Labelled photos from "crops", an image-classification folder in Clear20-22/Kabbo-GPU. The possible labels are: rickshaw, motorcycle, tempu, sedan car, pickup, microbus, mini bus, mini truck, agro use vehicle, medium truck, large bus, heavy truck, trailer.

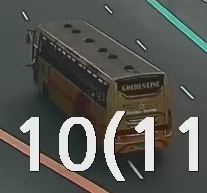
Label: heavy truck

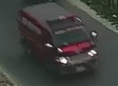
Label: microbus

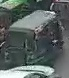
Label: tempu

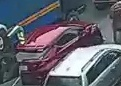
Label: sedan car

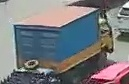
Label: trailer

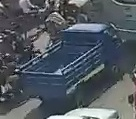
Label: mini truck
